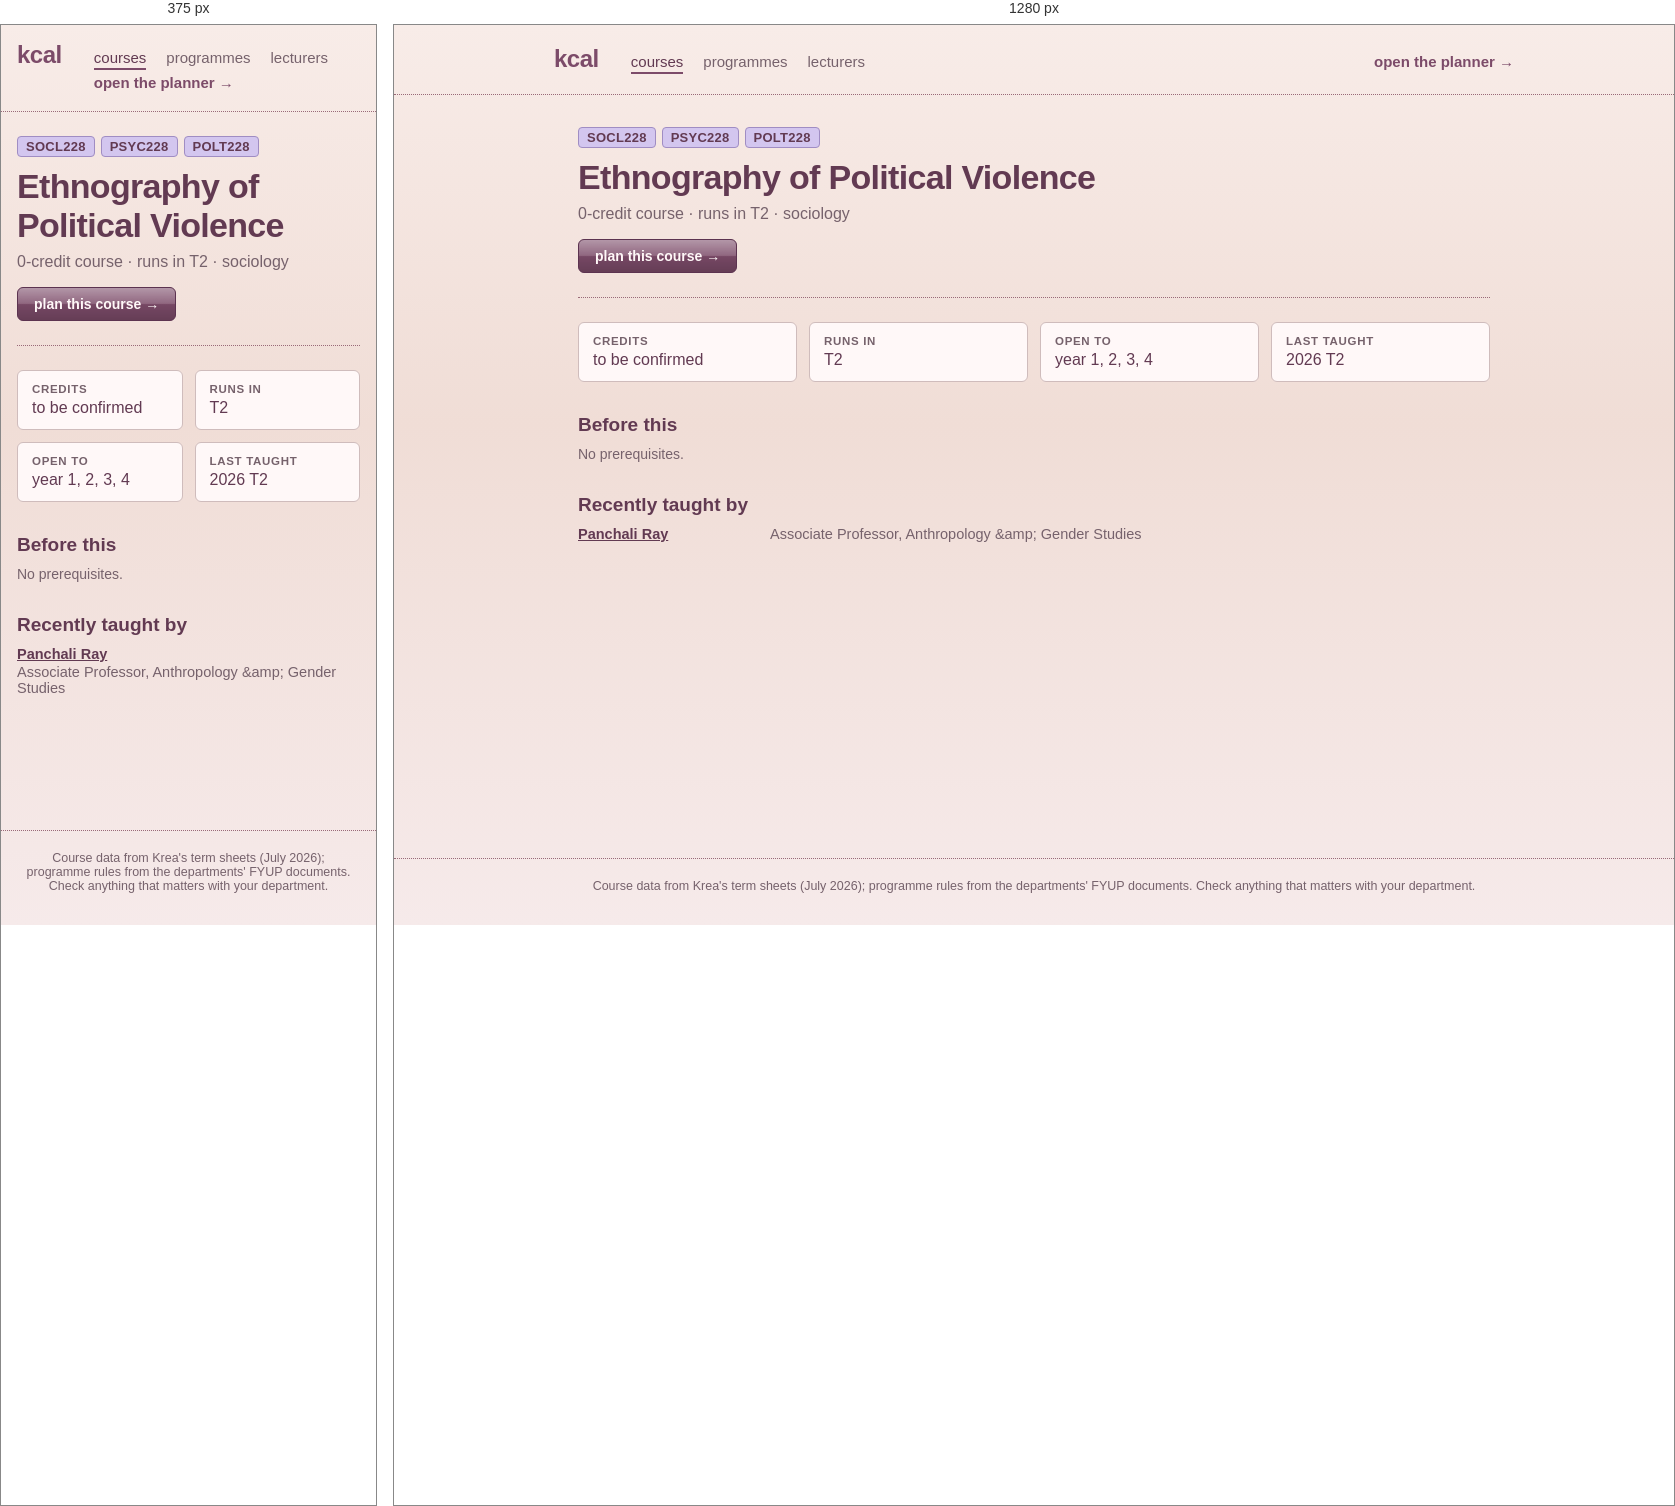
Rendered at 375 px and 1280 px, left to right.

<!-- file: SOCL228.html -->
<!doctype html>
<html lang="en">
	<head>
		<meta charset="utf-8" />
		<meta name="viewport" content="width=device-width, initial-scale=1, viewport-fit=cover" />
		<title>kcal</title>
		<!-- Preserve browser data from before the kcal rename (tracey → relay → kcal)
		     before app modules load. Newest name first, so its data wins. -->
		<script>
			try {
				var keys = Object.keys(localStorage);
				for (var prefix of ['relay-', 'tracey-']) {
					for (var key of keys) {
						if (!key.startsWith(prefix)) continue;
						var nextKey = 'kcal-' + key.slice(prefix.length);
						if (localStorage.getItem(nextKey) === null) {
							localStorage.setItem(nextKey, localStorage.getItem(key));
						}
					}
				}
			} catch (e) {
				// Storage may be unavailable; the app still works for this session.
			}
		</script>
		<!-- theme + text size applied before first paint, so a dark-mode
		     reload never flashes the light palette. Mirrors the storage
		     shape in $lib/settings.svelte.ts — change both together. -->
		<script>
			try {
				var s = JSON.parse(localStorage.getItem('kcal-settings') || '{}');
				var t = s.theme || 'light';
				if (t === 'system') t = matchMedia('(prefers-color-scheme: dark)').matches ? 'dark' : 'light';
				document.documentElement.dataset.theme = t;
				var scales = { small: 0.9, normal: 1, large: 1.1, huge: 1.2 };
				document.documentElement.style.setProperty('--text-scale', scales[s.textSize] || 1);
				document.documentElement.style.fontSize = 'calc(clamp(10px, 0.52vw, 11px) * var(--text-scale, 1))';
			} catch (e) {
				document.documentElement.dataset.theme = 'light';
			}
		</script>
		<!--bbesdc--><meta name="description" content="SOCL228 Ethnography of Political Violence: 0-credit course · runs in T2 · sociology."/> <link rel="canonical" href="http://localhost:5173/courses/SOCL228"/><!----><title>SOCL228 Ethnography of Political Violence · kcal</title>
		<link href="../_app/immutable/assets/app.DrowwiZI.css" rel="stylesheet">
		<link href="../_app/immutable/assets/2.BsnpgWsW.css" rel="stylesheet">
		<link href="../_app/immutable/assets/CourseList.CGnjhY89.css" rel="stylesheet">
		<link href="../_app/immutable/assets/6.QDdtBoMd.css" rel="stylesheet">
	</head>
	<body data-sveltekit-preload-data="hover">
		<!-- Netlify reads forms out of the deployed HTML at build time, and the
		     real feedback form lives inside a modal that isn't rendered until
		     the student opens settings. This hidden twin is what gets detected;
		     Settings.svelte posts to it by name. Keep the fields in step. -->
		<form name="feedback" data-netlify="true" netlify-honeypot="bot-field" hidden>
			<input type="hidden" name="form-name" value="feedback" />
			<input type="text" name="bot-field" />
			<textarea name="message"></textarea>
			<input type="text" name="plan" />
			<input type="text" name="credits" />
		</form>
		<div style="display: contents"><!--[--><!--[0--><!--[--><!--[0--><!--[--><div class="site svelte-1br2sqw"><header class="masthead svelte-1br2sqw"><a class="brand svelte-1br2sqw" href="/">kcal</a> <nav aria-label="site" class="svelte-1br2sqw"><!--[--><a href="/courses" aria-current="page" class="svelte-1br2sqw">courses</a><a href="/programmes" class="svelte-1br2sqw">programmes</a><a href="/lecturers" class="svelte-1br2sqw">lecturers</a><!--]--> <a class="plan svelte-1br2sqw" href="/">open the planner →</a></nav></header> <main class="svelte-1br2sqw"><!--[--><article><header class="svelte-bbesdc"><p class="codes svelte-bbesdc"><!--[--><a href="/programmes/sociology" title="sociology" class="svelte-bbesdc">SOCL228</a><a href="/programmes/psychology" title="psychology" class="svelte-bbesdc">PSYC228</a><a href="/programmes/political-science" title="political science" class="svelte-bbesdc">POLT228</a><!--]--></p> <h1 class="svelte-bbesdc">Ethnography of Political Violence</h1> <p class="lede svelte-bbesdc">0-credit course · runs in T2 · sociology</p> <a class="plan svelte-bbesdc" href="/?course=SOCL228">plan this course →</a></header> <dl class="facts svelte-bbesdc"><div class="svelte-bbesdc"><dt class="svelte-bbesdc">credits</dt><dd class="svelte-bbesdc">to be confirmed</dd></div> <div class="svelte-bbesdc"><dt class="svelte-bbesdc">runs in</dt><dd class="svelte-bbesdc">T2</dd></div> <div class="svelte-bbesdc"><dt class="svelte-bbesdc">open to</dt><dd class="svelte-bbesdc">year 1, 2, 3, 4</dd></div> <!--[0--><div class="svelte-bbesdc"><dt class="svelte-bbesdc">last taught</dt><dd class="svelte-bbesdc">2026 T2</dd></div><!--]--></dl> <!--[-1--><!--]--> <section class="svelte-bbesdc"><h2 class="svelte-bbesdc">Before this</h2> <!--[-1--><p class="empty svelte-jjk1y5">No prerequisites.</p><!--]--><!----> <!--[-1--><!--]--></section> <!--[-1--><!--]--> <!--[-1--><!--]--> <!--[0--><section class="svelte-bbesdc"><h2 class="svelte-bbesdc">Recently taught by</h2> <ul class="people svelte-bbesdc"><!--[--><li class="svelte-bbesdc"><a href="/lecturers/panchali-ray" class="svelte-bbesdc">Panchali Ray</a><!--[0--><span class="svelte-bbesdc">Associate Professor, Anthropology &amp;amp; Gender Studies</span><!--]--></li><!--]--></ul> <!--[-1--><!--]--></section><!--]--></article><!--]--><!----></main> <footer class="svelte-1br2sqw"><p>Course data from Krea's term sheets (July 2026); programme rules from the departments' FYUP
			documents. Check anything that matters with your department.</p></footer></div><!--]--><!--]--><!----><!--]--><!--]--> <!--[-1--><!--]--><!--]--></div>
	</body>
</html>


/* @media block from app.DrowwiZI.css */
@media(max-width:767px){:root{--text-body: 1.5rem}button,select,input:not([type=checkbox]):not([type=radio]){min-height:44px}button{min-width:44px}label:has(input[type=checkbox]),label:has(input[type=radio]){min-height:44px}}

/* @media block from 2.BsnpgWsW.css */
@media(max-width:767px){.masthead.svelte-1br2sqw{padding:1.6rem}nav.svelte-1br2sqw .plan:where(.svelte-1br2sqw){margin-left:0}main.svelte-1br2sqw{padding:2.4rem 1.6rem 4.8rem}}